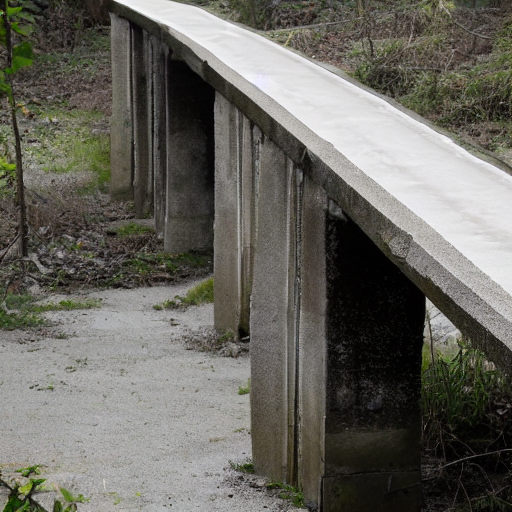
Generation parameters embedded in this image by AUTOMATIC1111 Stable Diffusion web UI or a fork of it (Forge, ...) (PNG 'parameters' text chunk):
Concrete bridge with cracks and spalling
Steps: 20, Sampler: DPM++ 2M Karras, CFG scale: 7, Seed: 647613904, Size: 512x512, Model hash: 6ce0161689, Model: v1-5-pruned-emaonly, ControlNet 0: "Module: seg_ofade20k, Model: None, Weight: 0.3333333333333333, Resize Mode: Crop and Resize, Low Vram: False, Processor Res: 512, Guidance Start: 0, Guidance End: 1, Pixel Perfect: False, Control Mode: ControlNet is more important, Hr Option: Both, Save Detected Map: True", ControlNet 1: "Module: seg_ofade20k, Model: None, Weight: 0.3333333333333333, Resize Mode: Crop and Resize, Low Vram: False, Processor Res: 512, Guidance Start: 0, Guidance End: 1, Pixel Perfect: False, Control Mode: ControlNet is more important, Hr Option: Both, Save Detected Map: True", ControlNet 2: "Module: seg_ofade20k, Model: None, Weight: 0.3333333333333333, Resize Mode: Crop and Resize, Low Vram: False, Processor Res: 512, Guidance Start: 0, Guidance End: 1, Pixel Perfect: False, Control Mode: ControlNet is more important, Hr Option: Both, Save Detected Map: True", Version: v1.8.0